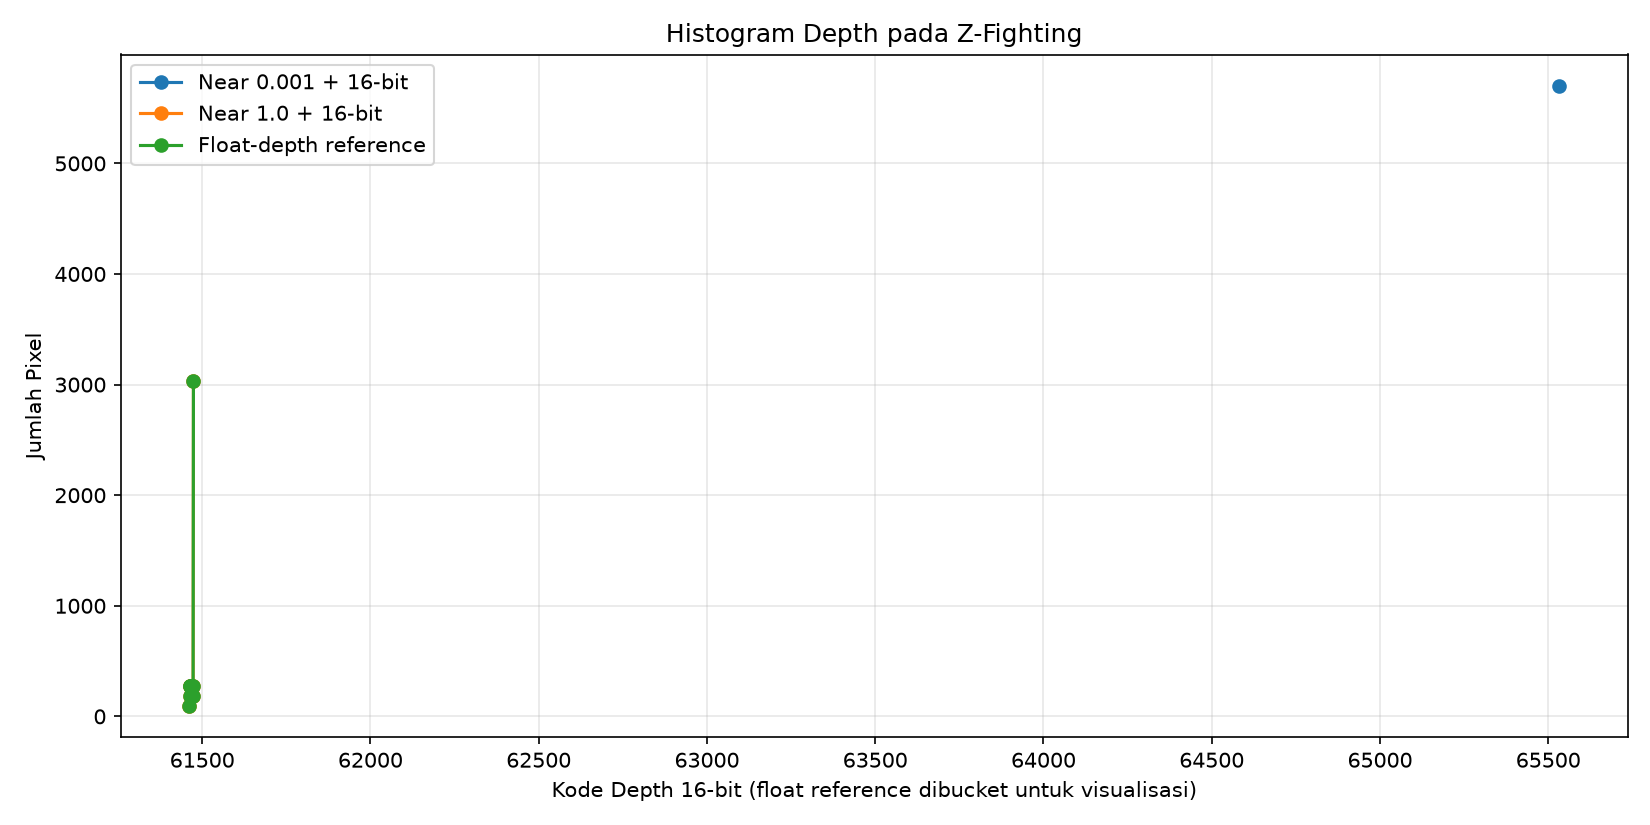

Source data for this figure (header and first rows):
depth_code, Near 0.001 + 16-bit, Near 1.0 + 16-bit, Float-depth reference
61462, 0, 92, 92
61463, 0, 276, 276
61464, 0, 184, 184
61465, 0, 276, 276
61466, 0, 184, 184
61467, 0, 276, 276
61468, 0, 184, 184
61469, 0, 276, 276
61470, 0, 184, 184
61471, 0, 276, 276
61472, 0, 184, 184
61473, 0, 276, 276
61474, 0, 3036, 3036
65532, 5704, 0, 0
